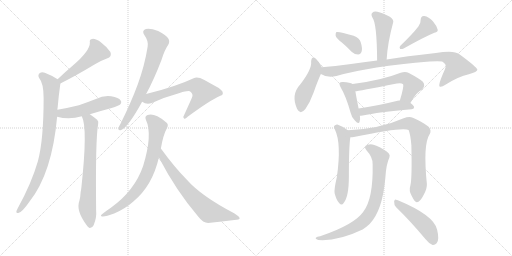
t = 0.00 s
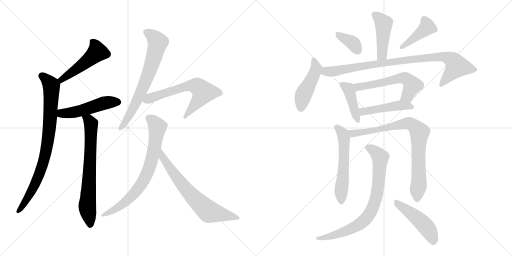
t = 2.96 s
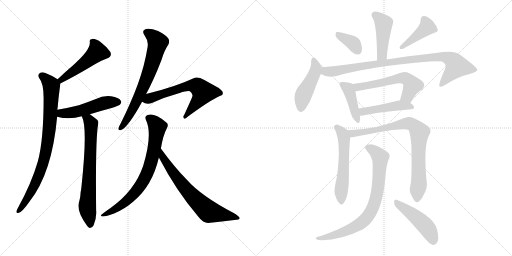
t = 5.91 s
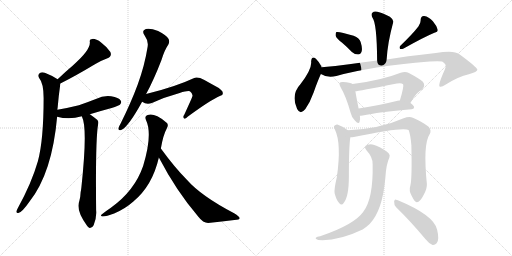
t = 8.87 s
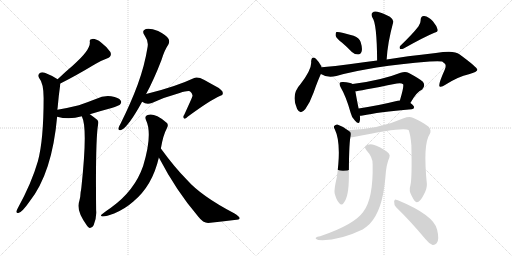
t = 11.82 s
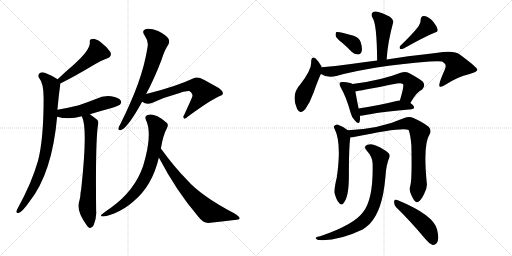
t = 14.78 s

The animated SVG that drew these frames (rendered in a browser with its animation timeline set to each time). Animation: 20 CSS @keyframes rules; one cycle of 14.78 s.

<svg version="1.1" viewBox="0 0 2048 1024" xmlns="http://www.w3.org/2000/svg">
  <g stroke="lightgray" stroke-dasharray="1,1" stroke-width="1" transform="scale(4, 4)">
    <line x1="0" y1="0" x2="256" y2="256"></line>
    <line x1="256" y1="0" x2="0" y2="256"></line>
    <line x1="128" y1="0" x2="128" y2="256"></line>
    <line x1="0" y1="128" x2="256" y2="128"></line>
    <line x1="256" y1="0" x2="512" y2="256"></line>
    <line x1="512" y1="0" x2="256" y2="256"></line>
    <line x1="384" y1="0" x2="384" y2="256"></line>
    <line x1="256" y1="128" x2="512" y2="128"></line>
  </g>
<g transform="scale(1, -1) translate(0, -850)">
   <style type="text/css">
    @keyframes keyframes0 {
      from {
       stroke: black;
       stroke-dashoffset: 491;
       stroke-width: 128;
       }
       62% {
       animation-timing-function: step-end;
       stroke: black;
       stroke-dashoffset: 0;
       stroke-width: 128;
       }
       to {
       stroke: black;
       stroke-width: 1024;
       }
       }
       #make-me-a-hanzi-animation-0 {
         animation: keyframes0 0.649577s both;
         animation-delay: 0.000000s;
         animation-timing-function: linear;
       }
    @keyframes keyframes1 {
      from {
       stroke: black;
       stroke-dashoffset: 839;
       stroke-width: 128;
       }
       73% {
       animation-timing-function: step-end;
       stroke: black;
       stroke-dashoffset: 0;
       stroke-width: 128;
       }
       to {
       stroke: black;
       stroke-width: 1024;
       }
       }
       #make-me-a-hanzi-animation-1 {
         animation: keyframes1 0.932780s both;
         animation-delay: 0.649577s;
         animation-timing-function: linear;
       }
    @keyframes keyframes2 {
      from {
       stroke: black;
       stroke-dashoffset: 499;
       stroke-width: 128;
       }
       62% {
       animation-timing-function: step-end;
       stroke: black;
       stroke-dashoffset: 0;
       stroke-width: 128;
       }
       to {
       stroke: black;
       stroke-width: 1024;
       }
       }
       #make-me-a-hanzi-animation-2 {
         animation: keyframes2 0.656087s both;
         animation-delay: 1.582357s;
         animation-timing-function: linear;
       }
    @keyframes keyframes3 {
      from {
       stroke: black;
       stroke-dashoffset: 704;
       stroke-width: 128;
       }
       70% {
       animation-timing-function: step-end;
       stroke: black;
       stroke-dashoffset: 0;
       stroke-width: 128;
       }
       to {
       stroke: black;
       stroke-width: 1024;
       }
       }
       #make-me-a-hanzi-animation-3 {
         animation: keyframes3 0.822917s both;
         animation-delay: 2.238444s;
         animation-timing-function: linear;
       }
    @keyframes keyframes4 {
      from {
       stroke: black;
       stroke-dashoffset: 693;
       stroke-width: 128;
       }
       69% {
       animation-timing-function: step-end;
       stroke: black;
       stroke-dashoffset: 0;
       stroke-width: 128;
       }
       to {
       stroke: black;
       stroke-width: 1024;
       }
       }
       #make-me-a-hanzi-animation-4 {
         animation: keyframes4 0.813965s both;
         animation-delay: 3.061361s;
         animation-timing-function: linear;
       }
    @keyframes keyframes5 {
      from {
       stroke: black;
       stroke-dashoffset: 633;
       stroke-width: 128;
       }
       67% {
       animation-timing-function: step-end;
       stroke: black;
       stroke-dashoffset: 0;
       stroke-width: 128;
       }
       to {
       stroke: black;
       stroke-width: 1024;
       }
       }
       #make-me-a-hanzi-animation-5 {
         animation: keyframes5 0.765137s both;
         animation-delay: 3.875326s;
         animation-timing-function: linear;
       }
    @keyframes keyframes6 {
      from {
       stroke: black;
       stroke-dashoffset: 746;
       stroke-width: 128;
       }
       71% {
       animation-timing-function: step-end;
       stroke: black;
       stroke-dashoffset: 0;
       stroke-width: 128;
       }
       to {
       stroke: black;
       stroke-width: 1024;
       }
       }
       #make-me-a-hanzi-animation-6 {
         animation: keyframes6 0.857096s both;
         animation-delay: 4.640463s;
         animation-timing-function: linear;
       }
    @keyframes keyframes7 {
      from {
       stroke: black;
       stroke-dashoffset: 690;
       stroke-width: 128;
       }
       69% {
       animation-timing-function: step-end;
       stroke: black;
       stroke-dashoffset: 0;
       stroke-width: 128;
       }
       to {
       stroke: black;
       stroke-width: 1024;
       }
       }
       #make-me-a-hanzi-animation-7 {
         animation: keyframes7 0.811523s both;
         animation-delay: 5.497559s;
         animation-timing-function: linear;
       }
    @keyframes keyframes8 {
      from {
       stroke: black;
       stroke-dashoffset: 446;
       stroke-width: 128;
       }
       59% {
       animation-timing-function: step-end;
       stroke: black;
       stroke-dashoffset: 0;
       stroke-width: 128;
       }
       to {
       stroke: black;
       stroke-width: 1024;
       }
       }
       #make-me-a-hanzi-animation-8 {
         animation: keyframes8 0.612956s both;
         animation-delay: 6.309082s;
         animation-timing-function: linear;
       }
    @keyframes keyframes9 {
      from {
       stroke: black;
       stroke-dashoffset: 364;
       stroke-width: 128;
       }
       54% {
       animation-timing-function: step-end;
       stroke: black;
       stroke-dashoffset: 0;
       stroke-width: 128;
       }
       to {
       stroke: black;
       stroke-width: 1024;
       }
       }
       #make-me-a-hanzi-animation-9 {
         animation: keyframes9 0.546224s both;
         animation-delay: 6.922038s;
         animation-timing-function: linear;
       }
    @keyframes keyframes10 {
      from {
       stroke: black;
       stroke-dashoffset: 422;
       stroke-width: 128;
       }
       58% {
       animation-timing-function: step-end;
       stroke: black;
       stroke-dashoffset: 0;
       stroke-width: 128;
       }
       to {
       stroke: black;
       stroke-width: 1024;
       }
       }
       #make-me-a-hanzi-animation-10 {
         animation: keyframes10 0.593424s both;
         animation-delay: 7.468262s;
         animation-timing-function: linear;
       }
    @keyframes keyframes11 {
      from {
       stroke: black;
       stroke-dashoffset: 462;
       stroke-width: 128;
       }
       60% {
       animation-timing-function: step-end;
       stroke: black;
       stroke-dashoffset: 0;
       stroke-width: 128;
       }
       to {
       stroke: black;
       stroke-width: 1024;
       }
       }
       #make-me-a-hanzi-animation-11 {
         animation: keyframes11 0.625977s both;
         animation-delay: 8.061686s;
         animation-timing-function: linear;
       }
    @keyframes keyframes12 {
      from {
       stroke: black;
       stroke-dashoffset: 912;
       stroke-width: 128;
       }
       75% {
       animation-timing-function: step-end;
       stroke: black;
       stroke-dashoffset: 0;
       stroke-width: 128;
       }
       to {
       stroke: black;
       stroke-width: 1024;
       }
       }
       #make-me-a-hanzi-animation-12 {
         animation: keyframes12 0.992188s both;
         animation-delay: 8.687663s;
         animation-timing-function: linear;
       }
    @keyframes keyframes13 {
      from {
       stroke: black;
       stroke-dashoffset: 420;
       stroke-width: 128;
       }
       58% {
       animation-timing-function: step-end;
       stroke: black;
       stroke-dashoffset: 0;
       stroke-width: 128;
       }
       to {
       stroke: black;
       stroke-width: 1024;
       }
       }
       #make-me-a-hanzi-animation-13 {
         animation: keyframes13 0.591797s both;
         animation-delay: 9.679851s;
         animation-timing-function: linear;
       }
    @keyframes keyframes14 {
      from {
       stroke: black;
       stroke-dashoffset: 574;
       stroke-width: 128;
       }
       65% {
       animation-timing-function: step-end;
       stroke: black;
       stroke-dashoffset: 0;
       stroke-width: 128;
       }
       to {
       stroke: black;
       stroke-width: 1024;
       }
       }
       #make-me-a-hanzi-animation-14 {
         animation: keyframes14 0.717122s both;
         animation-delay: 10.271648s;
         animation-timing-function: linear;
       }
    @keyframes keyframes15 {
      from {
       stroke: black;
       stroke-dashoffset: 467;
       stroke-width: 128;
       }
       60% {
       animation-timing-function: step-end;
       stroke: black;
       stroke-dashoffset: 0;
       stroke-width: 128;
       }
       to {
       stroke: black;
       stroke-width: 1024;
       }
       }
       #make-me-a-hanzi-animation-15 {
         animation: keyframes15 0.630046s both;
         animation-delay: 10.988770s;
         animation-timing-function: linear;
       }
    @keyframes keyframes16 {
      from {
       stroke: black;
       stroke-dashoffset: 566;
       stroke-width: 128;
       }
       65% {
       animation-timing-function: step-end;
       stroke: black;
       stroke-dashoffset: 0;
       stroke-width: 128;
       }
       to {
       stroke: black;
       stroke-width: 1024;
       }
       }
       #make-me-a-hanzi-animation-16 {
         animation: keyframes16 0.710612s both;
         animation-delay: 11.618816s;
         animation-timing-function: linear;
       }
    @keyframes keyframes17 {
      from {
       stroke: black;
       stroke-dashoffset: 826;
       stroke-width: 128;
       }
       73% {
       animation-timing-function: step-end;
       stroke: black;
       stroke-dashoffset: 0;
       stroke-width: 128;
       }
       to {
       stroke: black;
       stroke-width: 1024;
       }
       }
       #make-me-a-hanzi-animation-17 {
         animation: keyframes17 0.922201s both;
         animation-delay: 12.329428s;
         animation-timing-function: linear;
       }
    @keyframes keyframes18 {
      from {
       stroke: black;
       stroke-dashoffset: 787;
       stroke-width: 128;
       }
       72% {
       animation-timing-function: step-end;
       stroke: black;
       stroke-dashoffset: 0;
       stroke-width: 128;
       }
       to {
       stroke: black;
       stroke-width: 1024;
       }
       }
       #make-me-a-hanzi-animation-18 {
         animation: keyframes18 0.890462s both;
         animation-delay: 13.251629s;
         animation-timing-function: linear;
       }
    @keyframes keyframes19 {
      from {
       stroke: black;
       stroke-dashoffset: 472;
       stroke-width: 128;
       }
       61% {
       animation-timing-function: step-end;
       stroke: black;
       stroke-dashoffset: 0;
       stroke-width: 128;
       }
       to {
       stroke: black;
       stroke-width: 1024;
       }
       }
       #make-me-a-hanzi-animation-19 {
         animation: keyframes19 0.634115s both;
         animation-delay: 14.142091s;
         animation-timing-function: linear;
       }
</style>
<path d="M 241.5 516.5 Q 301.5 546.5 381.5 594.5 Q 402.5 607.5 427.5 616.5 Q 449.5 623.5 441.5 642.5 Q 429.5 661.5 405.5 679.5 Q 383.5 695.5 369.5 694.5 Q 356.5 694.5 359.5 680.5 Q 360.5 647.5 291.5 588.5 Q 261.5 563.5 230.5 533.5 C 208.5 512.5 214.5 502.5 241.5 516.5 Z" fill="lightgray"></path> 
<path d="M 229.5 411.5 Q 229.5 415.5 230.5 419.5 Q 234.5 467.5 241.5 516.5 C 242.5 525.5 242.5 525.5 230.5 533.5 Q 214.5 545.5 190.5 554.5 Q 171.5 564.5 159.5 558.5 Q 149.5 551.5 156.5 538.5 Q 174.5 517.5 174.5 458.5 Q 174.5 290.5 151.5 205.5 Q 126.5 118.5 71.5 18.5 Q 67.5 11.5 65.5 5.5 Q 64.5 -4.5 73.5 -1.5 Q 88.5 1.5 117.5 43.5 Q 208.5 157.5 228.5 383.5 L 229.5 411.5 Z" fill="lightgray"></path> 
<path d="M 359.5 393.5 Q 401.5 406.5 446.5 418.5 Q 474.5 427.5 479.5 431.5 Q 488.5 440.5 482.5 448.5 Q 475.5 460.5 444.5 465.5 Q 413.5 469.5 383.5 454.5 Q 350.5 441.5 315.5 429.5 Q 275.5 419.5 229.5 411.5 C 199.5 406.5 199.5 390.5 228.5 383.5 Q 277.5 370.5 327.5 385.5 L 359.5 393.5 Z" fill="lightgray"></path> 
<path d="M 327.5 385.5 Q 326.5 385.5 327.5 384.5 Q 351.5 339.5 325.5 100.5 Q 324.5 91.5 322.5 81.5 Q 321.5 59.5 317.5 47.5 Q 302.5 8.5 347.5 -51.5 Q 351.5 -58.5 358.5 -61.5 Q 368.5 -62.5 374.5 -50.5 Q 387.5 -19.5 384.5 10.5 Q 381.5 293.5 392.5 353.5 Q 395.5 365.5 388.5 371.5 Q 372.5 384.5 359.5 393.5 C 335.5 411.5 317.5 413.5 327.5 385.5 Z" fill="lightgray"></path> 
<path d="M 584.5 474.5 Q 615.5 531.5 645.5 609.5 Q 658.5 651.5 673.5 672.5 Q 680.5 685.5 672.5 697.5 Q 665.5 709.5 632.5 726.5 Q 601.5 738.5 583.5 734.5 Q 564.5 728.5 578.5 708.5 Q 594.5 686.5 590.5 663.5 Q 578.5 587.5 550.5 511.5 Q 523.5 438.5 482.5 356.5 Q 475.5 344.5 473.5 337.5 Q 472.5 325.5 486.5 331.5 Q 513.5 343.5 568.5 443.5 L 584.5 474.5 Z" fill="lightgray"></path> 
<path d="M 568.5 443.5 Q 586.5 430.5 607.5 438.5 Q 659.5 462.5 718.5 478.5 Q 749.5 488.5 759.5 485.5 Q 772.5 475.5 769.5 465.5 Q 769.5 462.5 737.5 392.5 Q 730.5 382.5 735.5 377.5 Q 739.5 371.5 750.5 383.5 Q 841.5 450.5 881.5 467.5 Q 891.5 468.5 891.5 477.5 Q 891.5 490.5 862.5 505.5 Q 840.5 517.5 817.5 530.5 Q 789.5 545.5 774.5 537.5 Q 702.5 503.5 584.5 474.5 C 555.5 467.5 541.5 457.5 568.5 443.5 Z" fill="lightgray"></path> 
<path d="M 643.5 256.5 Q 652.5 310.5 667.5 337.5 Q 677.5 355.5 661.5 363.5 Q 618.5 399.5 590.5 390.5 Q 577.5 386.5 583.5 371.5 Q 611.5 313.5 572.5 186.5 Q 538.5 87.5 443.5 19.5 Q 425.5 7.5 410.5 -4.5 Q 397.5 -13.5 409.5 -15.5 Q 422.5 -16.5 456.5 -3.5 Q 499.5 14.5 533.5 44.5 Q 609.5 107.5 635.5 220.5 L 643.5 256.5 Z" fill="lightgray"></path> 
<path d="M 635.5 220.5 Q 704.5 87.5 793.5 -16.5 Q 812.5 -41.5 832.5 -41.5 Q 889.5 -34.5 937.5 -29.5 Q 958.5 -28.5 958.5 -22.5 Q 959.5 -16.5 936.5 -2.5 Q 804.5 66.5 747.5 131.5 Q 699.5 179.5 643.5 256.5 C 625.5 280.5 621.5 247.5 635.5 220.5 Z" fill="lightgray"></path> 
<path d="M 1546.5 612.0 Q 1550.5 679.0 1572.5 760.0 Q 1576.5 770.0 1559.5 783.0 Q 1529.5 799.0 1509.5 803.0 Q 1496.5 807.0 1489.5 799.0 Q 1482.5 793.0 1489.5 780.0 Q 1507.5 758.0 1508.5 608.0 C 1508.5 578.0 1544.5 582.0 1546.5 612.0 Z" fill="lightgray"></path> 
<path d="M 1368.5 679.0 Q 1387.5 663.0 1407.5 642.0 Q 1419.5 632.0 1432.5 632.0 Q 1442.5 632.0 1446.5 644.0 Q 1450.5 657.0 1442.5 682.0 Q 1438.5 697.0 1414.5 707.0 Q 1356.5 725.0 1345.5 722.0 Q 1341.5 718.0 1342.5 707.0 Q 1345.5 697.0 1368.5 679.0 Z" fill="lightgray"></path> 
<path d="M 1673.5 744.0 Q 1649.5 713.0 1601.5 667.0 Q 1595.5 661.0 1600.5 654.0 Q 1607.5 653.0 1614.5 656.0 Q 1696.5 702.0 1737.5 719.0 Q 1753.5 722.0 1750.5 732.0 Q 1746.5 747.0 1731.5 765.0 Q 1715.5 783.0 1696.5 786.0 Q 1683.5 787.0 1682.5 770.0 Q 1683.5 757.0 1673.5 744.0 Z" fill="lightgray"></path> 
<path d="M 1286.5 581.0 L 1286.5 583.0 Q 1274.5 605.0 1264.5 614.0 Q 1246.5 629.0 1244.5 604.0 Q 1248.5 574.0 1201.5 513.0 Q 1162.5 471.0 1188.5 414.0 Q 1201.5 389.0 1221.5 414.0 Q 1240.5 441.0 1254.5 480.0 Q 1270.5 526.0 1283.5 554.0 L 1286.5 581.0 Z" fill="lightgray"></path> 
<path d="M 1283.5 554.0 Q 1307.5 538.0 1345.5 546.0 Q 1481.5 585.0 1718.5 604.0 Q 1755.5 607.0 1768.5 604.0 Q 1784.5 594.0 1782.5 585.0 Q 1783.5 582.0 1778.5 570.0 Q 1751.5 510.0 1758.5 504.0 Q 1765.5 500.0 1781.5 511.0 Q 1833.5 544.0 1875.5 553.0 Q 1909.5 563.0 1909.5 571.0 Q 1908.5 581.0 1837.5 633.0 Q 1816.5 651.0 1743.5 638.0 Q 1620.5 625.0 1546.5 612.0 L 1508.5 608.0 Q 1457.5 602.0 1396.5 593.0 Q 1341.5 586.0 1286.5 581.0 C 1256.5 578.0 1255.5 566.0 1283.5 554.0 Z" fill="lightgray"></path> 
<path d="M 1410.5 514.0 Q 1400.5 520.0 1372.5 522.0 Q 1362.5 523.0 1359.5 519.0 Q 1355.5 515.0 1362.5 501.0 Q 1384.5 464.0 1402.5 399.0 Q 1406.5 380.0 1419.5 368.0 Q 1435.5 350.0 1438.5 364.0 Q 1441.5 373.0 1439.5 387.0 L 1434.5 416.0 Q 1424.5 465.0 1421.5 485.0 C 1417.5 511.0 1417.5 511.0 1410.5 514.0 Z" fill="lightgray"></path> 
<path d="M 1641.5 438.0 Q 1666.5 483.0 1688.5 492.0 Q 1703.5 507.0 1691.5 523.0 Q 1678.5 535.0 1635.5 558.0 Q 1622.5 565.0 1602.5 559.0 Q 1527.5 529.0 1410.5 514.0 C 1380.5 510.0 1391.5 481.0 1421.5 485.0 Q 1430.5 485.0 1587.5 516.0 Q 1605.5 520.0 1612.5 513.0 Q 1616.5 504.0 1599.5 448.0 C 1590.5 419.0 1626.5 412.0 1641.5 438.0 Z" fill="lightgray"></path> 
<path d="M 1439.5 387.0 Q 1443.5 387.0 1450.5 388.0 Q 1511.5 401.0 1646.5 413.0 Q 1655.5 414.0 1656.5 421.0 Q 1656.5 427.0 1641.5 438.0 L 1599.5 448.0 Q 1595.5 449.0 1590.5 447.0 Q 1505.5 426.0 1434.5 416.0 C 1404.5 412.0 1409.5 385.0 1439.5 387.0 Z" fill="lightgray"></path> 
<path d="M 1391.5 329.0 Q 1372.5 344.0 1349.5 352.0 Q 1342.5 353.0 1336.5 346.0 Q 1333.5 342.0 1339.5 332.0 Q 1366.5 277.0 1347.5 142.0 Q 1335.5 91.0 1338.5 77.0 Q 1345.5 49.0 1356.5 38.0 Q 1366.5 26.0 1374.5 38.0 Q 1395.5 62.0 1395.5 144.0 Q 1395.5 267.0 1401.5 301.0 C 1404.5 320.0 1404.5 320.0 1391.5 329.0 Z" fill="lightgray"></path> 
<path d="M 1641.5 108.0 Q 1634.5 87.0 1646.5 67.0 Q 1659.5 40.0 1667.5 41.0 Q 1680.5 42.0 1695.5 72.0 Q 1708.5 96.0 1707.5 114.0 Q 1691.5 273.0 1718.5 313.0 Q 1727.5 328.0 1714.5 343.0 Q 1690.5 362.0 1651.5 379.0 Q 1636.5 385.0 1614.5 377.0 Q 1517.5 334.0 1391.5 329.0 C 1361.5 327.0 1371.5 298.0 1401.5 301.0 Q 1408.5 301.0 1415.5 302.0 Q 1614.5 344.0 1634.5 330.0 Q 1641.5 314.0 1645.5 269.0 Q 1648.5 134.0 1641.5 108.0 Z" fill="lightgray"></path> 
<path d="M 1490.5 193.0 Q 1493.5 54.0 1452.5 2.0 Q 1416.5 -49.0 1280.5 -95.0 Q 1267.5 -96.0 1264.5 -100.0 Q 1258.5 -104.0 1272.5 -110.0 Q 1350.5 -116.0 1450.5 -68.0 Q 1465.5 -58.0 1478.5 -46.0 Q 1530.5 8.0 1541.5 140.0 Q 1544.5 192.0 1557.5 220.0 Q 1561.5 230.0 1554.5 237.0 Q 1538.5 253.0 1505.5 267.0 Q 1486.5 277.0 1470.5 271.0 Q 1451.5 265.0 1466.5 248.0 Q 1491.5 221.0 1490.5 193.0 Z" fill="lightgray"></path> 
<path d="M 1584.5 21.0 Q 1638.5 -31.0 1701.5 -106.0 Q 1716.5 -125.0 1730.5 -130.0 Q 1739.5 -131.0 1746.5 -123.0 Q 1758.5 -110.0 1748.5 -69.0 Q 1736.5 -11.0 1591.5 49.0 Q 1588.5 50.0 1587.5 50.0 Q 1578.5 56.0 1576.5 44.0 Q 1575.5 31.0 1584.5 21.0 Z" fill="lightgray"></path> 
      <clipPath id="make-me-a-hanzi-clip-0">
      <path d="M 241.5 516.5 Q 301.5 546.5 381.5 594.5 Q 402.5 607.5 427.5 616.5 Q 449.5 623.5 441.5 642.5 Q 429.5 661.5 405.5 679.5 Q 383.5 695.5 369.5 694.5 Q 356.5 694.5 359.5 680.5 Q 360.5 647.5 291.5 588.5 Q 261.5 563.5 230.5 533.5 C 208.5 512.5 214.5 502.5 241.5 516.5 Z" fill="lightgray"></path>
      </clipPath>
      <path clip-path="url(#make-me-a-hanzi-clip-0)" d="M 368.5 684.5 L 378.5 673.5 L 386.5 640.5 L 321.5 584.5 L 245.5 532.5 L 244.5 524.5 " fill="none" id="make-me-a-hanzi-animation-0" stroke-dasharray="363 726" stroke-linecap="round"></path>

      <clipPath id="make-me-a-hanzi-clip-1">
      <path d="M 229.5 411.5 Q 229.5 415.5 230.5 419.5 Q 234.5 467.5 241.5 516.5 C 242.5 525.5 242.5 525.5 230.5 533.5 Q 214.5 545.5 190.5 554.5 Q 171.5 564.5 159.5 558.5 Q 149.5 551.5 156.5 538.5 Q 174.5 517.5 174.5 458.5 Q 174.5 290.5 151.5 205.5 Q 126.5 118.5 71.5 18.5 Q 67.5 11.5 65.5 5.5 Q 64.5 -4.5 73.5 -1.5 Q 88.5 1.5 117.5 43.5 Q 208.5 157.5 228.5 383.5 L 229.5 411.5 Z" fill="lightgray"></path>
      </clipPath>
      <path clip-path="url(#make-me-a-hanzi-clip-1)" d="M 167.5 547.5 L 198.5 518.5 L 205.5 499.5 L 201.5 376.5 L 188.5 269.5 L 179.5 221.5 L 140.5 113.5 L 101.5 40.5 L 74.5 7.5 " fill="none" id="make-me-a-hanzi-animation-1" stroke-dasharray="711 1422" stroke-linecap="round"></path>

      <clipPath id="make-me-a-hanzi-clip-2">
      <path d="M 359.5 393.5 Q 401.5 406.5 446.5 418.5 Q 474.5 427.5 479.5 431.5 Q 488.5 440.5 482.5 448.5 Q 475.5 460.5 444.5 465.5 Q 413.5 469.5 383.5 454.5 Q 350.5 441.5 315.5 429.5 Q 275.5 419.5 229.5 411.5 C 199.5 406.5 199.5 390.5 228.5 383.5 Q 277.5 370.5 327.5 385.5 L 359.5 393.5 Z" fill="lightgray"></path>
      </clipPath>
      <path clip-path="url(#make-me-a-hanzi-clip-2)" d="M 237.5 390.5 L 246.5 397.5 L 314.5 405.5 L 424.5 440.5 L 472.5 441.5 " fill="none" id="make-me-a-hanzi-animation-2" stroke-dasharray="371 742" stroke-linecap="round"></path>

      <clipPath id="make-me-a-hanzi-clip-3">
      <path d="M 327.5 385.5 Q 326.5 385.5 327.5 384.5 Q 351.5 339.5 325.5 100.5 Q 324.5 91.5 322.5 81.5 Q 321.5 59.5 317.5 47.5 Q 302.5 8.5 347.5 -51.5 Q 351.5 -58.5 358.5 -61.5 Q 368.5 -62.5 374.5 -50.5 Q 387.5 -19.5 384.5 10.5 Q 381.5 293.5 392.5 353.5 Q 395.5 365.5 388.5 371.5 Q 372.5 384.5 359.5 393.5 C 335.5 411.5 317.5 413.5 327.5 385.5 Z" fill="lightgray"></path>
      </clipPath>
      <path clip-path="url(#make-me-a-hanzi-clip-3)" d="M 333.5 385.5 L 355.5 370.5 L 364.5 347.5 L 349.5 32.5 L 360.5 -48.5 " fill="none" id="make-me-a-hanzi-animation-3" stroke-dasharray="576 1152" stroke-linecap="round"></path>

      <clipPath id="make-me-a-hanzi-clip-4">
      <path d="M 584.5 474.5 Q 615.5 531.5 645.5 609.5 Q 658.5 651.5 673.5 672.5 Q 680.5 685.5 672.5 697.5 Q 665.5 709.5 632.5 726.5 Q 601.5 738.5 583.5 734.5 Q 564.5 728.5 578.5 708.5 Q 594.5 686.5 590.5 663.5 Q 578.5 587.5 550.5 511.5 Q 523.5 438.5 482.5 356.5 Q 475.5 344.5 473.5 337.5 Q 472.5 325.5 486.5 331.5 Q 513.5 343.5 568.5 443.5 L 584.5 474.5 Z" fill="lightgray"></path>
      </clipPath>
      <path clip-path="url(#make-me-a-hanzi-clip-4)" d="M 586.5 720.5 L 615.5 701.5 L 631.5 681.5 L 622.5 644.5 L 573.5 502.5 L 536.5 421.5 L 482.5 338.5 " fill="none" id="make-me-a-hanzi-animation-4" stroke-dasharray="565 1130" stroke-linecap="round"></path>

      <clipPath id="make-me-a-hanzi-clip-5">
      <path d="M 568.5 443.5 Q 586.5 430.5 607.5 438.5 Q 659.5 462.5 718.5 478.5 Q 749.5 488.5 759.5 485.5 Q 772.5 475.5 769.5 465.5 Q 769.5 462.5 737.5 392.5 Q 730.5 382.5 735.5 377.5 Q 739.5 371.5 750.5 383.5 Q 841.5 450.5 881.5 467.5 Q 891.5 468.5 891.5 477.5 Q 891.5 490.5 862.5 505.5 Q 840.5 517.5 817.5 530.5 Q 789.5 545.5 774.5 537.5 Q 702.5 503.5 584.5 474.5 C 555.5 467.5 541.5 457.5 568.5 443.5 Z" fill="lightgray"></path>
      </clipPath>
      <path clip-path="url(#make-me-a-hanzi-clip-5)" d="M 577.5 445.5 L 599.5 458.5 L 680.5 485.5 L 756.5 506.5 L 781.5 507.5 L 804.5 493.5 L 812.5 478.5 L 740.5 384.5 " fill="none" id="make-me-a-hanzi-animation-5" stroke-dasharray="505 1010" stroke-linecap="round"></path>

      <clipPath id="make-me-a-hanzi-clip-6">
      <path d="M 643.5 256.5 Q 652.5 310.5 667.5 337.5 Q 677.5 355.5 661.5 363.5 Q 618.5 399.5 590.5 390.5 Q 577.5 386.5 583.5 371.5 Q 611.5 313.5 572.5 186.5 Q 538.5 87.5 443.5 19.5 Q 425.5 7.5 410.5 -4.5 Q 397.5 -13.5 409.5 -15.5 Q 422.5 -16.5 456.5 -3.5 Q 499.5 14.5 533.5 44.5 Q 609.5 107.5 635.5 220.5 L 643.5 256.5 Z" fill="lightgray"></path>
      </clipPath>
      <path clip-path="url(#make-me-a-hanzi-clip-6)" d="M 593.5 378.5 L 606.5 371.5 L 629.5 343.5 L 604.5 202.5 L 576.5 132.5 L 544.5 85.5 L 494.5 36.5 L 413.5 -10.5 " fill="none" id="make-me-a-hanzi-animation-6" stroke-dasharray="618 1236" stroke-linecap="round"></path>

      <clipPath id="make-me-a-hanzi-clip-7">
      <path d="M 635.5 220.5 Q 704.5 87.5 793.5 -16.5 Q 812.5 -41.5 832.5 -41.5 Q 889.5 -34.5 937.5 -29.5 Q 958.5 -28.5 958.5 -22.5 Q 959.5 -16.5 936.5 -2.5 Q 804.5 66.5 747.5 131.5 Q 699.5 179.5 643.5 256.5 C 625.5 280.5 621.5 247.5 635.5 220.5 Z" fill="lightgray"></path>
      </clipPath>
      <path clip-path="url(#make-me-a-hanzi-clip-7)" d="M 647.5 249.5 L 649.5 223.5 L 687.5 165.5 L 745.5 91.5 L 831.5 6.5 L 952.5 -20.5 " fill="none" id="make-me-a-hanzi-animation-7" stroke-dasharray="562 1124" stroke-linecap="round"></path>

      <clipPath id="make-me-a-hanzi-clip-8">
      <path d="M 1546.5 612.0 Q 1550.5 679.0 1572.5 760.0 Q 1576.5 770.0 1559.5 783.0 Q 1529.5 799.0 1509.5 803.0 Q 1496.5 807.0 1489.5 799.0 Q 1482.5 793.0 1489.5 780.0 Q 1507.5 758.0 1508.5 608.0 C 1508.5 578.0 1544.5 582.0 1546.5 612.0 Z" fill="lightgray"></path>
      </clipPath>
      <path clip-path="url(#make-me-a-hanzi-clip-8)" d="M 1500.5 790.0 L 1534.5 756.0 L 1528.5 634.0 L 1513.5 621.0 " fill="none" id="make-me-a-hanzi-animation-8" stroke-dasharray="318 636" stroke-linecap="round"></path>

      <clipPath id="make-me-a-hanzi-clip-9">
      <path d="M 1368.5 679.0 Q 1387.5 663.0 1407.5 642.0 Q 1419.5 632.0 1432.5 632.0 Q 1442.5 632.0 1446.5 644.0 Q 1450.5 657.0 1442.5 682.0 Q 1438.5 697.0 1414.5 707.0 Q 1356.5 725.0 1345.5 722.0 Q 1341.5 718.0 1342.5 707.0 Q 1345.5 697.0 1368.5 679.0 Z" fill="lightgray"></path>
      </clipPath>
      <path clip-path="url(#make-me-a-hanzi-clip-9)" d="M 1349.5 713.0 L 1408.5 680.0 L 1432.5 647.0 " fill="none" id="make-me-a-hanzi-animation-9" stroke-dasharray="236 472" stroke-linecap="round"></path>

      <clipPath id="make-me-a-hanzi-clip-10">
      <path d="M 1673.5 744.0 Q 1649.5 713.0 1601.5 667.0 Q 1595.5 661.0 1600.5 654.0 Q 1607.5 653.0 1614.5 656.0 Q 1696.5 702.0 1737.5 719.0 Q 1753.5 722.0 1750.5 732.0 Q 1746.5 747.0 1731.5 765.0 Q 1715.5 783.0 1696.5 786.0 Q 1683.5 787.0 1682.5 770.0 Q 1683.5 757.0 1673.5 744.0 Z" fill="lightgray"></path>
      </clipPath>
      <path clip-path="url(#make-me-a-hanzi-clip-10)" d="M 1695.5 773.0 L 1709.5 741.0 L 1606.5 660.0 " fill="none" id="make-me-a-hanzi-animation-10" stroke-dasharray="294 588" stroke-linecap="round"></path>

      <clipPath id="make-me-a-hanzi-clip-11">
      <path d="M 1286.5 581.0 L 1286.5 583.0 Q 1274.5 605.0 1264.5 614.0 Q 1246.5 629.0 1244.5 604.0 Q 1248.5 574.0 1201.5 513.0 Q 1162.5 471.0 1188.5 414.0 Q 1201.5 389.0 1221.5 414.0 Q 1240.5 441.0 1254.5 480.0 Q 1270.5 526.0 1283.5 554.0 L 1286.5 581.0 Z" fill="lightgray"></path>
      </clipPath>
      <path clip-path="url(#make-me-a-hanzi-clip-11)" d="M 1254.5 609.0 L 1264.5 577.0 L 1261.5 563.0 L 1211.5 463.0 L 1203.5 417.0 " fill="none" id="make-me-a-hanzi-animation-11" stroke-dasharray="334 668" stroke-linecap="round"></path>

      <clipPath id="make-me-a-hanzi-clip-12">
      <path d="M 1283.5 554.0 Q 1307.5 538.0 1345.5 546.0 Q 1481.5 585.0 1718.5 604.0 Q 1755.5 607.0 1768.5 604.0 Q 1784.5 594.0 1782.5 585.0 Q 1783.5 582.0 1778.5 570.0 Q 1751.5 510.0 1758.5 504.0 Q 1765.5 500.0 1781.5 511.0 Q 1833.5 544.0 1875.5 553.0 Q 1909.5 563.0 1909.5 571.0 Q 1908.5 581.0 1837.5 633.0 Q 1816.5 651.0 1743.5 638.0 Q 1620.5 625.0 1546.5 612.0 L 1508.5 608.0 Q 1457.5 602.0 1396.5 593.0 Q 1341.5 586.0 1286.5 581.0 C 1256.5 578.0 1255.5 566.0 1283.5 554.0 Z" fill="lightgray"></path>
      </clipPath>
      <path clip-path="url(#make-me-a-hanzi-clip-12)" d="M 1295.5 573.0 L 1302.5 564.0 L 1333.5 564.0 L 1619.5 610.0 L 1778.5 623.0 L 1814.5 605.0 L 1827.5 585.0 L 1763.5 508.0 " fill="none" id="make-me-a-hanzi-animation-12" stroke-dasharray="784 1568" stroke-linecap="round"></path>

      <clipPath id="make-me-a-hanzi-clip-13">
      <path d="M 1410.5 514.0 Q 1400.5 520.0 1372.5 522.0 Q 1362.5 523.0 1359.5 519.0 Q 1355.5 515.0 1362.5 501.0 Q 1384.5 464.0 1402.5 399.0 Q 1406.5 380.0 1419.5 368.0 Q 1435.5 350.0 1438.5 364.0 Q 1441.5 373.0 1439.5 387.0 L 1434.5 416.0 Q 1424.5 465.0 1421.5 485.0 C 1417.5 511.0 1417.5 511.0 1410.5 514.0 Z" fill="lightgray"></path>
      </clipPath>
      <path clip-path="url(#make-me-a-hanzi-clip-13)" d="M 1367.5 514.0 L 1397.5 484.0 L 1429.5 367.0 " fill="none" id="make-me-a-hanzi-animation-13" stroke-dasharray="292 584" stroke-linecap="round"></path>

      <clipPath id="make-me-a-hanzi-clip-14">
      <path d="M 1641.5 438.0 Q 1666.5 483.0 1688.5 492.0 Q 1703.5 507.0 1691.5 523.0 Q 1678.5 535.0 1635.5 558.0 Q 1622.5 565.0 1602.5 559.0 Q 1527.5 529.0 1410.5 514.0 C 1380.5 510.0 1391.5 481.0 1421.5 485.0 Q 1430.5 485.0 1587.5 516.0 Q 1605.5 520.0 1612.5 513.0 Q 1616.5 504.0 1599.5 448.0 C 1590.5 419.0 1626.5 412.0 1641.5 438.0 Z" fill="lightgray"></path>
      </clipPath>
      <path clip-path="url(#make-me-a-hanzi-clip-14)" d="M 1420.5 509.0 L 1431.5 501.0 L 1545.5 521.0 L 1603.5 538.0 L 1622.5 536.0 L 1649.5 509.0 L 1629.5 466.0 L 1608.5 456.0 " fill="none" id="make-me-a-hanzi-animation-14" stroke-dasharray="446 892" stroke-linecap="round"></path>

      <clipPath id="make-me-a-hanzi-clip-15">
      <path d="M 1439.5 387.0 Q 1443.5 387.0 1450.5 388.0 Q 1511.5 401.0 1646.5 413.0 Q 1655.5 414.0 1656.5 421.0 Q 1656.5 427.0 1641.5 438.0 L 1599.5 448.0 Q 1595.5 449.0 1590.5 447.0 Q 1505.5 426.0 1434.5 416.0 C 1404.5 412.0 1409.5 385.0 1439.5 387.0 Z" fill="lightgray"></path>
      </clipPath>
      <path clip-path="url(#make-me-a-hanzi-clip-15)" d="M 1442.5 410.0 L 1452.5 403.0 L 1602.5 428.0 L 1648.5 421.0 " fill="none" id="make-me-a-hanzi-animation-15" stroke-dasharray="339 678" stroke-linecap="round"></path>

      <clipPath id="make-me-a-hanzi-clip-16">
      <path d="M 1391.5 329.0 Q 1372.5 344.0 1349.5 352.0 Q 1342.5 353.0 1336.5 346.0 Q 1333.5 342.0 1339.5 332.0 Q 1366.5 277.0 1347.5 142.0 Q 1335.5 91.0 1338.5 77.0 Q 1345.5 49.0 1356.5 38.0 Q 1366.5 26.0 1374.5 38.0 Q 1395.5 62.0 1395.5 144.0 Q 1395.5 267.0 1401.5 301.0 C 1404.5 320.0 1404.5 320.0 1391.5 329.0 Z" fill="lightgray"></path>
      </clipPath>
      <path clip-path="url(#make-me-a-hanzi-clip-16)" d="M 1346.5 341.0 L 1371.5 315.0 L 1376.5 291.0 L 1365.5 42.0 " fill="none" id="make-me-a-hanzi-animation-16" stroke-dasharray="438 876" stroke-linecap="round"></path>

      <clipPath id="make-me-a-hanzi-clip-17">
      <path d="M 1641.5 108.0 Q 1634.5 87.0 1646.5 67.0 Q 1659.5 40.0 1667.5 41.0 Q 1680.5 42.0 1695.5 72.0 Q 1708.5 96.0 1707.5 114.0 Q 1691.5 273.0 1718.5 313.0 Q 1727.5 328.0 1714.5 343.0 Q 1690.5 362.0 1651.5 379.0 Q 1636.5 385.0 1614.5 377.0 Q 1517.5 334.0 1391.5 329.0 C 1361.5 327.0 1371.5 298.0 1401.5 301.0 Q 1408.5 301.0 1415.5 302.0 Q 1614.5 344.0 1634.5 330.0 Q 1641.5 314.0 1645.5 269.0 Q 1648.5 134.0 1641.5 108.0 Z" fill="lightgray"></path>
      </clipPath>
      <path clip-path="url(#make-me-a-hanzi-clip-17)" d="M 1400.5 324.0 L 1410.5 316.0 L 1427.5 314.0 L 1627.5 357.0 L 1648.5 353.0 L 1660.5 343.0 L 1677.5 321.0 L 1672.5 235.0 L 1676.5 123.0 L 1668.5 51.0 " fill="none" id="make-me-a-hanzi-animation-17" stroke-dasharray="698 1396" stroke-linecap="round"></path>

      <clipPath id="make-me-a-hanzi-clip-18">
      <path d="M 1490.5 193.0 Q 1493.5 54.0 1452.5 2.0 Q 1416.5 -49.0 1280.5 -95.0 Q 1267.5 -96.0 1264.5 -100.0 Q 1258.5 -104.0 1272.5 -110.0 Q 1350.5 -116.0 1450.5 -68.0 Q 1465.5 -58.0 1478.5 -46.0 Q 1530.5 8.0 1541.5 140.0 Q 1544.5 192.0 1557.5 220.0 Q 1561.5 230.0 1554.5 237.0 Q 1538.5 253.0 1505.5 267.0 Q 1486.5 277.0 1470.5 271.0 Q 1451.5 265.0 1466.5 248.0 Q 1491.5 221.0 1490.5 193.0 Z" fill="lightgray"></path>
      </clipPath>
      <path clip-path="url(#make-me-a-hanzi-clip-18)" d="M 1471.5 259.0 L 1513.5 231.0 L 1521.5 214.0 L 1509.5 79.0 L 1487.5 11.0 L 1469.5 -18.0 L 1432.5 -51.0 L 1345.5 -89.0 L 1270.5 -104.0 " fill="none" id="make-me-a-hanzi-animation-18" stroke-dasharray="659 1318" stroke-linecap="round"></path>

      <clipPath id="make-me-a-hanzi-clip-19">
      <path d="M 1584.5 21.0 Q 1638.5 -31.0 1701.5 -106.0 Q 1716.5 -125.0 1730.5 -130.0 Q 1739.5 -131.0 1746.5 -123.0 Q 1758.5 -110.0 1748.5 -69.0 Q 1736.5 -11.0 1591.5 49.0 Q 1588.5 50.0 1587.5 50.0 Q 1578.5 56.0 1576.5 44.0 Q 1575.5 31.0 1584.5 21.0 Z" fill="lightgray"></path>
      </clipPath>
      <path clip-path="url(#make-me-a-hanzi-clip-19)" d="M 1586.5 39.0 L 1700.5 -52.0 L 1722.5 -84.0 L 1732.5 -114.0 " fill="none" id="make-me-a-hanzi-animation-19" stroke-dasharray="344 688" stroke-linecap="round"></path>

</g>
</svg>
